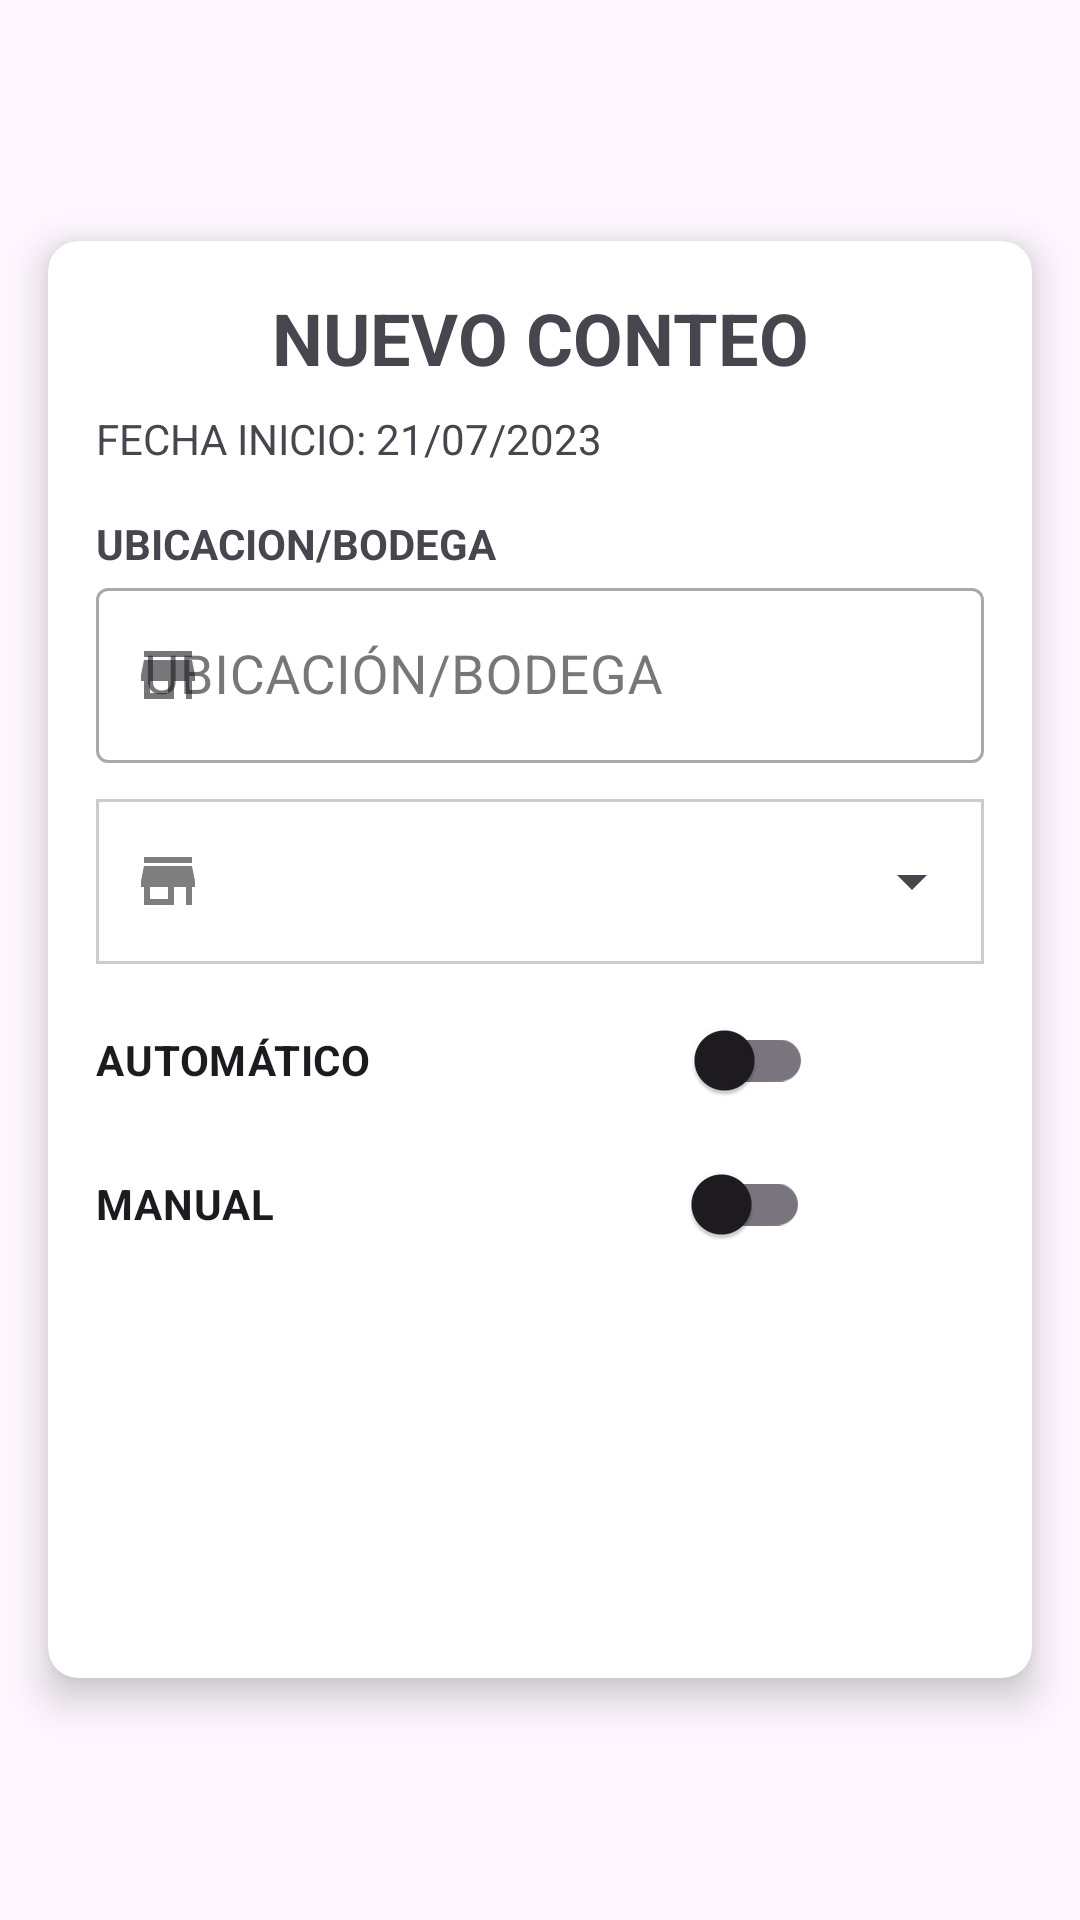

Reconstruct the res/layout file that produces this screen, plus the resources it refers to.
<!-- AndroidManifest.xml: application theme Theme.ConteoInventario -->
<!-- res/layout/activity_nuevo_conteo.xml -->
<?xml version="1.0" encoding="utf-8"?>
<LinearLayout xmlns:android="http://schemas.android.com/apk/res/android"
    xmlns:app="http://schemas.android.com/apk/res-auto"
    xmlns:tools="http://schemas.android.com/tools"
    android:layout_width="match_parent"
    android:layout_height="match_parent"
    android:orientation="vertical"
    android:gravity="center_vertical"
    android:background="@drawable/fondo"
    tools:context=".Nuevo_conteo">

    <androidx.cardview.widget.CardView
        android:layout_width="match_parent"
        android:layout_height="wrap_content"
        android:layout_margin="@dimen/margin_16dp"
        app:cardCornerRadius="@dimen/borderRadius"
        app:cardElevation="@dimen/margin_8dp">

        <LinearLayout
            android:layout_width="match_parent"
            android:layout_height="match_parent"
            android:layout_margin="@dimen/margin_16dp"
            android:orientation="vertical">

            <TextView
                android:layout_width="match_parent"
                android:layout_height="wrap_content"
                android:text="@string/nuevo_conteo"
                android:textAlignment="center"
                android:textSize="24sp"
                android:textStyle="bold" />

            <TextView
                android:id="@+id/tvFecha"
                android:layout_width="match_parent"
                android:layout_height="wrap_content"
                android:layout_marginTop="@dimen/margin_8dp"
                android:text="@string/fecha_conteo" />

            <TextView
                android:layout_width="match_parent"
                android:layout_height="wrap_content"
                android:layout_marginTop="@dimen/margin_16dp"
                android:text="@string/ubicacion_bodega"
                android:textStyle="bold" />

            <com.google.android.material.textfield.TextInputLayout
                android:id="@+id/lyUbicacion"
                style="@style/Widget.MaterialComponents.TextInputLayout.OutlinedBox"
                android:layout_width="match_parent"
                android:layout_height="wrap_content"
                android:layout_marginBottom="@dimen/margin_4dp"
                android:hint="@string/ubicaci_n_bodega"
                app:startIconDrawable="@drawable/ic_bodega">

                <com.google.android.material.textfield.TextInputEditText
                    android:id="@+id/txtUbicacion"
                    android:layout_width="match_parent"
                    android:layout_height="wrap_content"
                    android:inputType="text|textCapCharacters"
                    android:textColor="@color/colorHint"
                    android:textSize="18sp" />
            </com.google.android.material.textfield.TextInputLayout>
            <LinearLayout
                android:id="@+id/lyBodegas"
                android:layout_width="match_parent"
                android:layout_height="wrap_content"
                android:orientation="horizontal"
                android:gravity="center"
                android:background="@drawable/spinner_bg"
                android:layout_marginBottom="@dimen/margin_4dp"
                android:layout_marginTop="@dimen/margin_8dp">

                <ImageView
                    android:layout_width="wrap_content"
                    android:layout_height="wrap_content"
                    android:src="@drawable/ic_bodega"
                    android:layout_marginStart="12dp"
                    android:layout_marginEnd="@dimen/margin_4dp"/>

                <Spinner
                    android:id="@+id/spBodegas"
                    android:layout_width="match_parent"
                    android:layout_height="55dp"
                    android:layout_marginStart="@dimen/margin_4dp"/>

            </LinearLayout>

            <LinearLayout
                android:layout_width="match_parent"
                android:layout_height="wrap_content"
                android:orientation="horizontal"
                android:layout_marginTop="@dimen/margin_4dp">

                <com.google.android.material.switchmaterial.SwitchMaterial
                    android:id="@+id/swConteoUnidades"
                    android:layout_width="match_parent"
                    android:layout_height="wrap_content"
                    android:layout_weight="1"
                    android:layout_marginEnd="@dimen/margin_16dp"
                    android:text="@string/conteo_unidades"
                    android:textStyle="bold"/>
                <ImageView
                    android:id="@+id/imgHelp"
                    android:layout_width="70dp"
                    android:layout_height="48dp"
                    android:layout_weight="0.7"
                    android:src="@drawable/help"/>
            </LinearLayout>

            <com.google.android.material.switchmaterial.SwitchMaterial
                android:id="@+id/swConteoFracciones"
                android:layout_width="match_parent"
                android:layout_height="wrap_content"
                android:layout_marginEnd="58dp"
                android:text="@string/conteo_unidades_y_fracciones"
                android:textStyle="bold"/>

            <Button
                android:id="@+id/btnIniciar"
                android:layout_width="match_parent"
                android:layout_height="55dp"
                style="@style/Widget.Material3.Button.ElevatedButton"
                android:layout_marginTop="@dimen/margin_4dp"
                android:text="@string/iniciar_conteo"
                android:textSize="20sp"
                android:textStyle="bold"
                app:backgroundTint="@color/colorPrimary"
                android:textColor="@color/white"/>

            <Button
                android:id="@+id/btnCancelar"
                android:layout_width="match_parent"
                android:layout_height="55dp"
                style="@style/Widget.Material3.Button.ElevatedButton"
                android:layout_marginTop="@dimen/margin_4dp"
                android:text="@string/cancelar"
                android:textSize="20sp"
                android:textStyle="bold"
                app:backgroundTint="@color/colorRojo"
                android:textColor="@color/white"/>

        </LinearLayout>

    </androidx.cardview.widget.CardView>

</LinearLayout>
<!-- resources referenced by this layout -->
<resources>
  <color name="colorHint">#7E7E7E</color>
  <color name="colorPrimary">#066BBB</color>
  <color name="colorRojo">#A80707</color>
  <color name="white">#FFFFFFFF</color>
  <dimen name="borderRadius">10dp</dimen>
  <dimen name="margin_16dp">16dp</dimen>
  <dimen name="margin_4dp">4dp</dimen>
  <dimen name="margin_8dp">8dp</dimen>
  <!-- drawable ic_bodega (drawable) -->
  <vector android:height="24dp" android:tint="@color/colorHint"
      android:viewportHeight="24" android:viewportWidth="24"
      android:width="24dp" xmlns:android="http://schemas.android.com/apk/res/android">
      <path android:fillColor="@android:color/white" android:pathData="M20,4L4,4v2h16L20,4zM21,14v-2l-1,-5L4,7l-1,5v2h1v6h10v-6h4v6h2v-6h1zM12,18L6,18v-4h6v4z"/>
  </vector>
  <!-- drawable spinner_bg (drawable) -->
  <?xml version="1.0" encoding="utf-8"?>
  <selector xmlns:android="http://schemas.android.com/apk/res/android">
      <item android:state_pressed="true" android:drawable="@android:color/white" />
      <item android:state_selected="true" android:drawable="@android:color/white" />
      <item>
          <inset android:insetLeft="0dp" android:insetRight="0dp">
              <shape android:shape="rectangle">
                  <stroke android:width="1dp"
                      android:color="#cccccc" />
                  <solid android:color="#fff" />
              </shape>
          </inset>
      </item>
  </selector>
  <string name="cancelar">CANCELAR</string>
  <string name="conteo_unidades">AUTOMÁTICO</string>
  <string name="conteo_unidades_y_fracciones">MANUAL</string>
  <string name="fecha_conteo">FECHA INICIO: 21/07/2023</string>
  <string name="iniciar_conteo">INICIAR CONTEO</string>
  <string name="nuevo_conteo">NUEVO CONTEO</string>
  <string name="ubicaci_n_bodega">UBICACIÓN/BODEGA</string>
  <string name="ubicacion_bodega">UBICACION/BODEGA</string>
  <style name="Theme.ConteoInventario" parent="Base.Theme.ConteoInventario" />
  <style name="Base.Theme.ConteoInventario" parent="Theme.Material3.DayNight.NoActionBar">
          
          <item name="colorPrimary">@color/colorPrimary</item>
      </style>
</resources>
